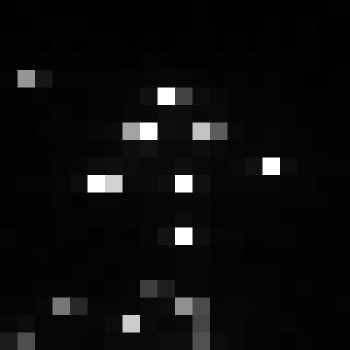

Source data for this figure (header and first rows):
, xmin, ymin, lat, lon, area, perimeter, max_nanowatts, min_nanowatts, moonlight_illumination, clear_sky_confidence, mean_nanowatts
0, 987, 3800, -6.332, -6.332, 1.0, 0.0, 168.6, 0.1856, 11.86, 0.0, 6.256
